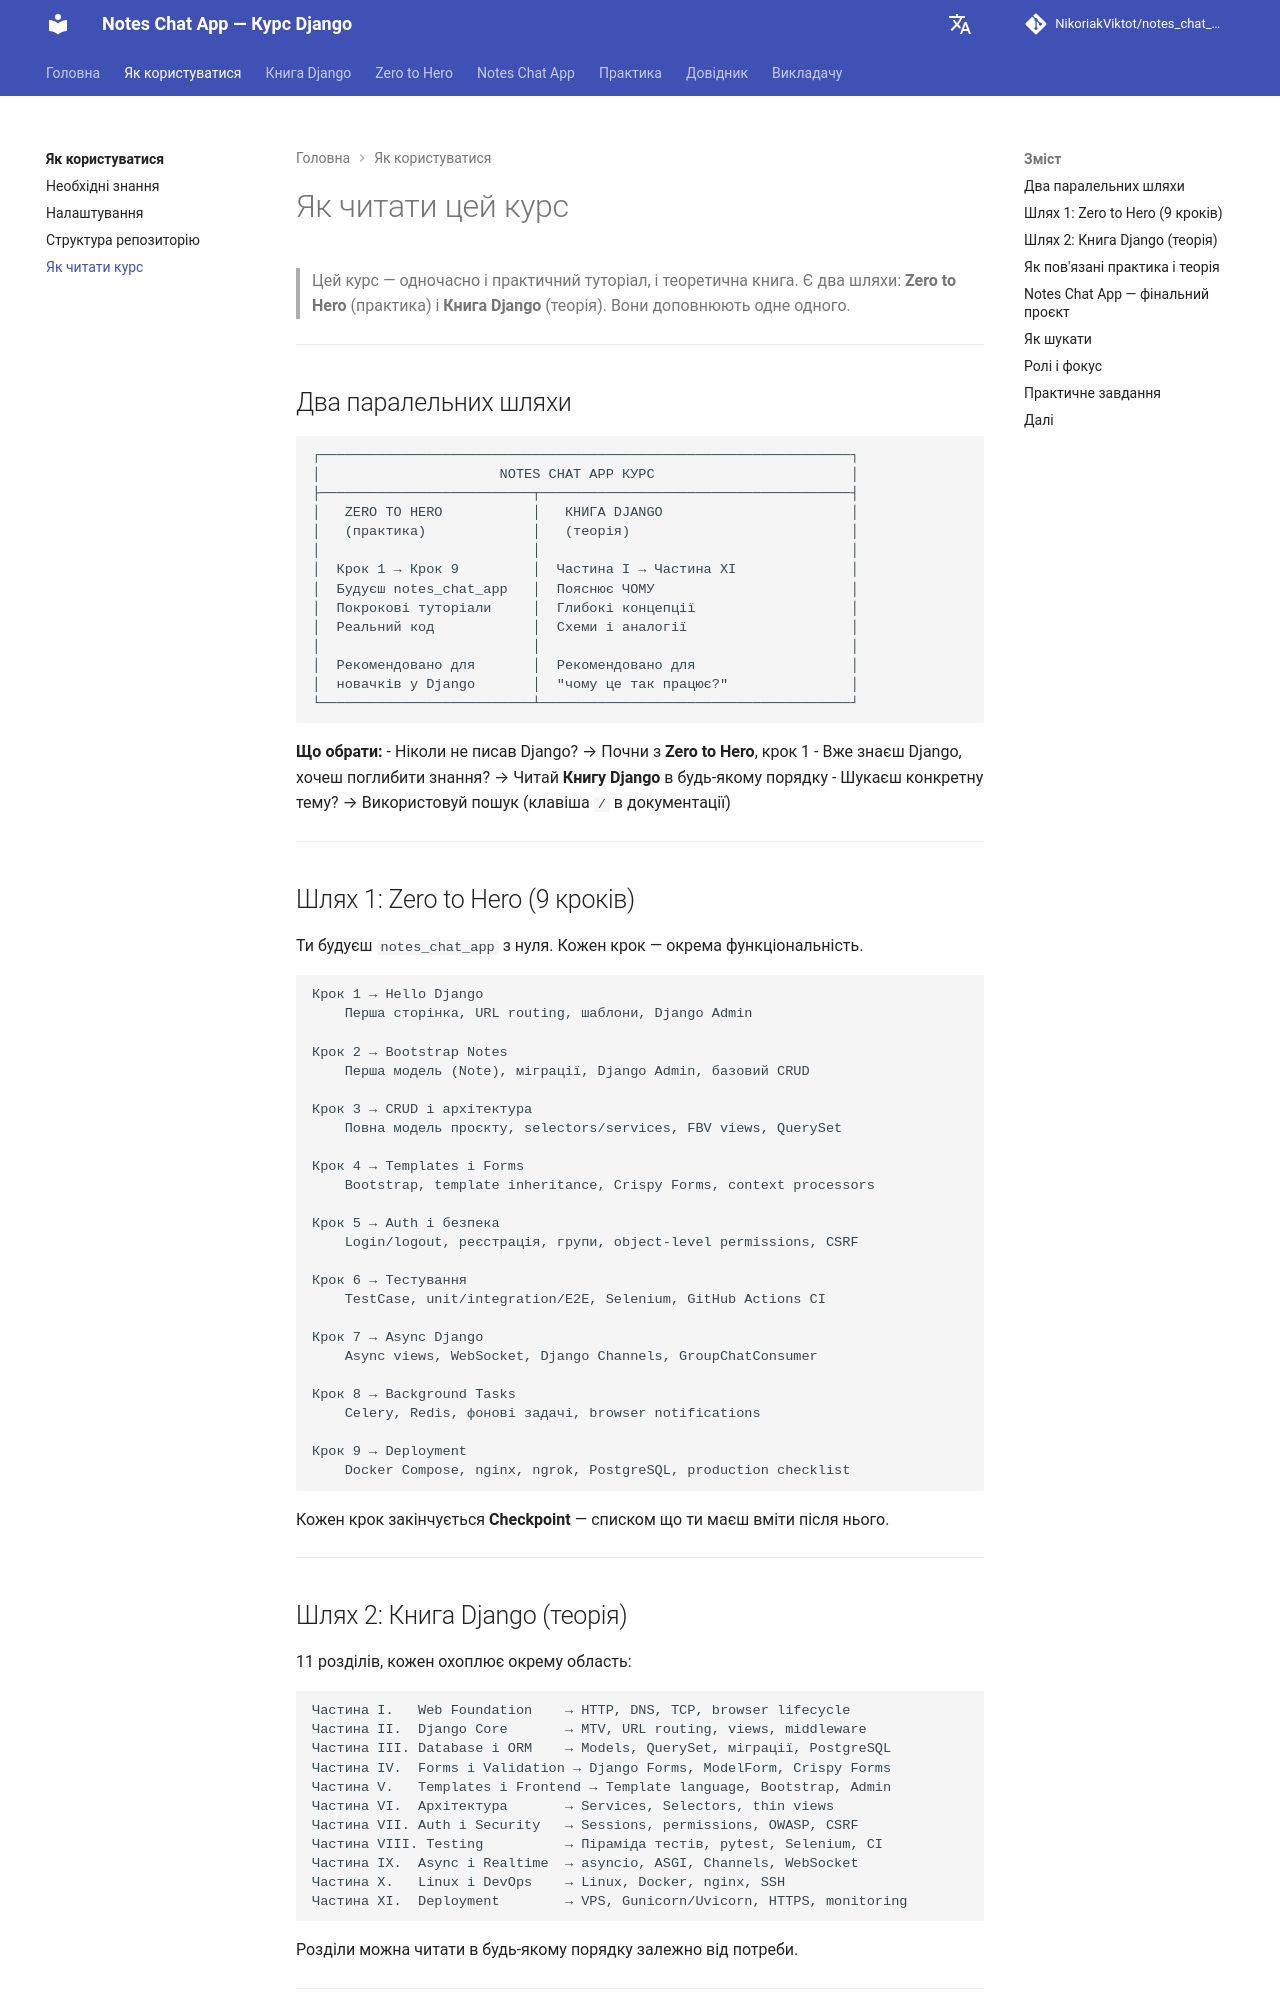

repository: NikoriakViktot/notes_chat_app · page: 00_getting_started/how_to_use_course/index.html · generator: mkdocs

# Як читати цей курс

> Цей курс — одночасно і практичний туторіал, і теоретична книга.
> Є два шляхи: **Zero to Hero** (практика) і **Книга Django** (теорія).
> Вони доповнюють одне одного.

---

## Два паралельних шляхи

```
┌─────────────────────────────────────────────────────────────────┐
│                      NOTES CHAT APP КУРС                        │
├──────────────────────────┬──────────────────────────────────────┤
│   ZERO TO HERO           │   КНИГА DJANGO                       │
│   (практика)             │   (теорія)                           │
│                          │                                      │
│  Крок 1 → Крок 9         │  Частина I → Частина XI              │
│  Будуєш notes_chat_app   │  Пояснює ЧОМУ                        │
│  Покрокові туторіали     │  Глибокі концепції                   │
│  Реальний код            │  Схеми і аналогії                    │
│                          │                                      │
│  Рекомендовано для       │  Рекомендовано для                   │
│  новачків у Django       │  "чому це так працює?"               │
└──────────────────────────┴──────────────────────────────────────┘
```

**Що обрати:**
- Ніколи не писав Django? → Почни з **Zero to Hero**, крок 1
- Вже знаєш Django, хочеш поглибити знання? → Читай **Книгу Django** в будь-якому порядку
- Шукаєш конкретну тему? → Використовуй пошук (клавіша `/` в документації)

---

## Шлях 1: Zero to Hero (9 кроків)

Ти будуєш `notes_chat_app` з нуля. Кожен крок — окрема функціональність.

```
Крок 1 → Hello Django
    Перша сторінка, URL routing, шаблони, Django Admin

Крок 2 → Bootstrap Notes
    Перша модель (Note), міграції, Django Admin, базовий CRUD

Крок 3 → CRUD і архітектура
    Повна модель проєкту, selectors/services, FBV views, QuerySet

Крок 4 → Templates і Forms
    Bootstrap, template inheritance, Crispy Forms, context processors

Крок 5 → Auth і безпека
    Login/logout, реєстрація, групи, object-level permissions, CSRF

Крок 6 → Тестування
    TestCase, unit/integration/E2E, Selenium, GitHub Actions CI

Крок 7 → Async Django
    Async views, WebSocket, Django Channels, GroupChatConsumer

Крок 8 → Background Tasks
    Celery, Redis, фонові задачі, browser notifications

Крок 9 → Deployment
    Docker Compose, nginx, ngrok, PostgreSQL, production checklist
```

Кожен крок закінчується **Checkpoint** — списком що ти маєш вміти після нього.

---
